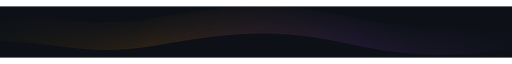
t = 0.00 s
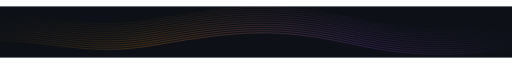
t = 1.25 s
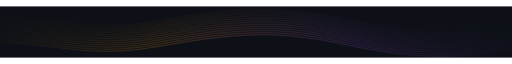
t = 3.75 s
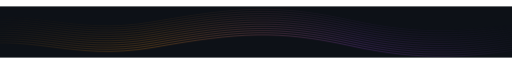
t = 5.00 s
t = 6.25 s: frame unchanged from t = 3.75 s, image omitted
t = 8.75 s: frame unchanged from t = 1.25 s, image omitted

The animated SVG that drew these frames (rendered in a browser with its animation timeline set to each time). Animation: 1 CSS @keyframes rule; one cycle of 10.00 s, repeats indefinitely.

<svg xmlns="http://www.w3.org/2000/svg" width="1200" height="120" viewBox="0 0 1200 120" fill="none" role="img" aria-labelledby="title description"><title id="title">UniAI wave field</title><desc id="description">A flowing ribbon of orange and purple contour lines, connecting the community's ideas.</desc><defs><linearGradient id="wave" x1="0" y1="0" x2="1200" y2="120" gradientUnits="userSpaceOnUse"><stop stop-color="#F7941D" stop-opacity=".15"/><stop offset=".3" stop-color="#F7941D"/><stop offset=".7" stop-color="#A04EDB"/><stop offset="1" stop-color="#A04EDB" stop-opacity=".15"/></linearGradient></defs><style>.waves{animation:tide 10s ease-in-out infinite;transform-origin:center}@keyframes tide{0%,100%{transform:translateY(-3px)}50%{transform:translateY(3px)}}@media(prefers-reduced-motion:reduce){.waves{animation:none}}</style><rect width="1200" height="120" fill="#0D1117"/><g class="waves" stroke="url(#wave)" stroke-width="1.1"><path d="M-120 36C80 -6 160 68 360 33S650 -8 820 29S1100 61 1320 21" opacity="0.150"/><path d="M-120 41C80 -1 160 73 360 38S650 -3 820 34S1100 66 1320 26" opacity="0.185"/><path d="M-120 46C80 4 160 78 360 43S650 2 820 39S1100 71 1320 31" opacity="0.220"/><path d="M-120 51C80 9 160 83 360 48S650 7 820 44S1100 76 1320 36" opacity="0.255"/><path d="M-120 56C80 14 160 88 360 53S650 12 820 49S1100 81 1320 41" opacity="0.290"/><path d="M-120 61C80 19 160 93 360 58S650 17 820 54S1100 86 1320 46" opacity="0.325"/><path d="M-120 66C80 24 160 98 360 63S650 22 820 59S1100 91 1320 51" opacity="0.360"/><path d="M-120 71C80 29 160 103 360 68S650 27 820 64S1100 96 1320 56" opacity="0.395"/><path d="M-120 76C80 34 160 108 360 73S650 32 820 69S1100 101 1320 61" opacity="0.430"/><path d="M-120 81C80 39 160 113 360 78S650 37 820 74S1100 106 1320 66" opacity="0.465"/><path d="M-120 86C80 44 160 118 360 83S650 42 820 79S1100 111 1320 71" opacity="0.500"/><path d="M-120 91C80 49 160 123 360 88S650 47 820 84S1100 116 1320 76" opacity="0.535"/><path d="M-120 96C80 54 160 128 360 93S650 52 820 89S1100 121 1320 81" opacity="0.570"/></g></svg>
